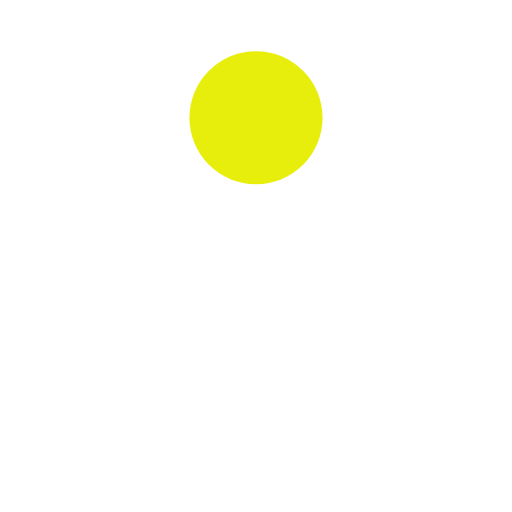
t = 0.00 s
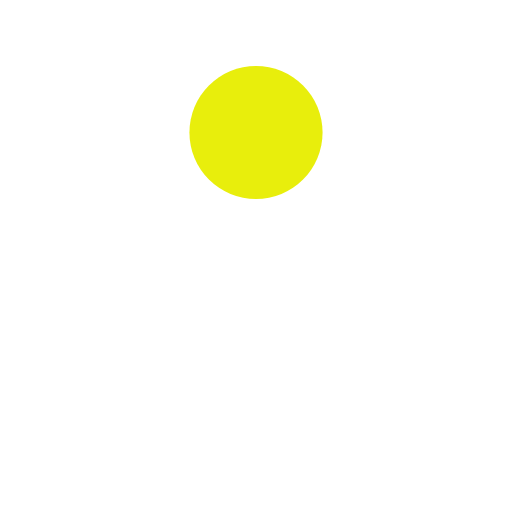
t = 0.13 s
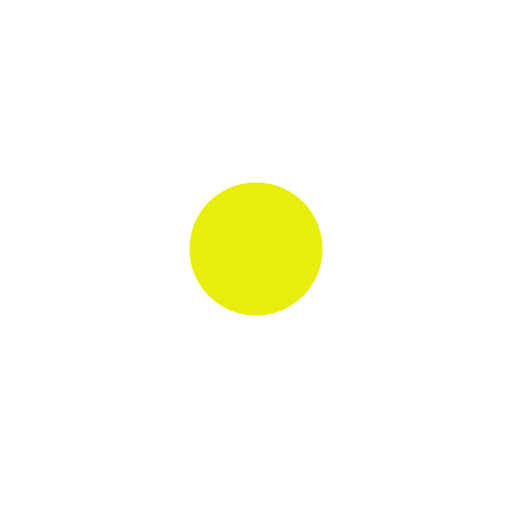
t = 0.38 s
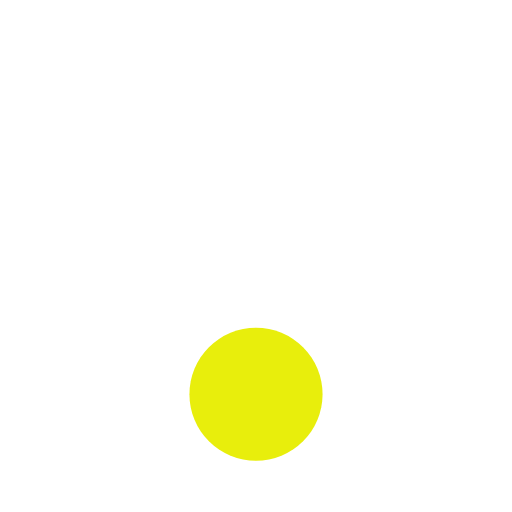
t = 0.50 s
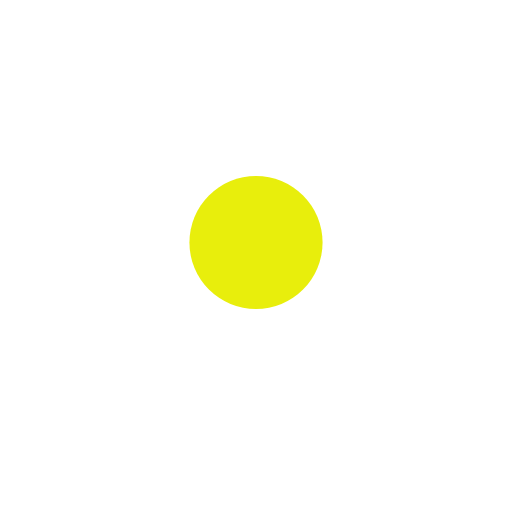
t = 0.63 s
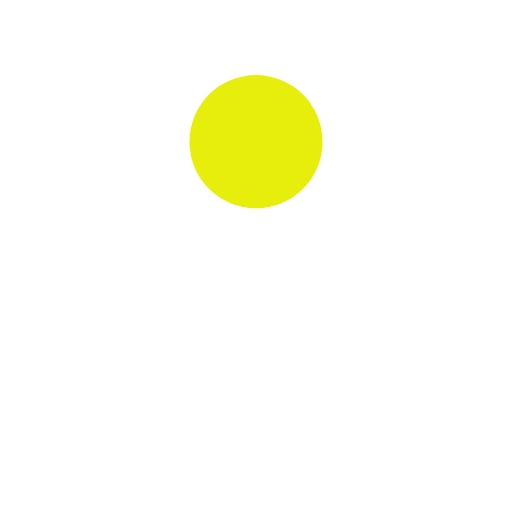
t = 0.88 s

The animated SVG that drew these frames (rendered in a browser with its animation timeline set to each time). Animation: 1 SMIL element (animate=1); one cycle of 1.00 s, repeats indefinitely.

<?xml version="1.0" encoding="utf-8"?>
<svg xmlns="http://www.w3.org/2000/svg" xmlns:xlink="http://www.w3.org/1999/xlink" style="margin: auto; background: none; display: block; shape-rendering: auto;" width="200px" height="200px" viewBox="0 0 100 100" preserveAspectRatio="xMidYMid">
<circle cx="50" cy="23" r="13" fill="#e8ee0c">
  <animate attributeName="cy" dur="1s" repeatCount="indefinite" calcMode="spline" keySplines="0.45 0 0.9 0.55;0 0.45 0.55 0.9" keyTimes="0;0.5;1" values="23;77;23"></animate>
</circle>
<!-- [ldio] generated by https://loading.io/ --></svg>
